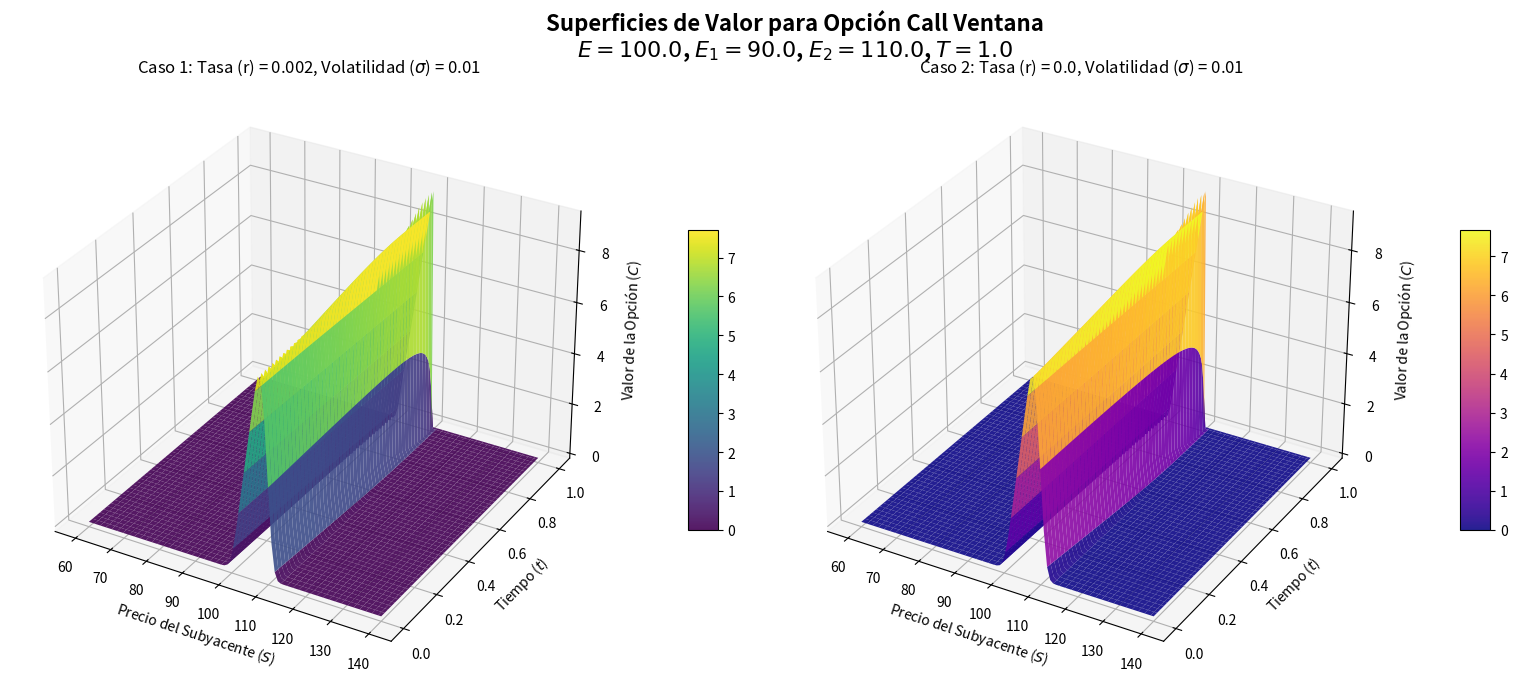

The script that saved this image:
import numpy as np
import matplotlib.pyplot as plt
from scipy.stats import norm

def call_ventana(S, t, r, sigma, E, E1, E2, T):
    """
    Calcula el precio de una opción Call Ventana Europea basado en la EDP de Black-Scholes.
    
    Parámetros:
    S     : Precio actual del activo subyacente
    t     : Tiempo actual
    r     : Tasa de interés libre de riesgo (equivalente a la tendencia mu en un mundo neutral al riesgo)
    sigma : Volatilidad del activo
    E     : Precio de ejercicio (Strike)
    E1    : Límite inferior de la ventana
    E2    : Límite superior de la ventana
    T     : Tiempo de expiración del contrato
    """
    # Determinamos S_min según la deducción teórica
    S_min = max(E1, E)
    
    # Si la barrera inferior combinada supera la barrera superior, la opción nunca tendrá valor
    if S_min >= E2:
        return 0.0
        
    tau = T - t
    
    # Manejar el valor asintótico al vencimiento (tau -> 0)
    if tau <= 1e-8:
        if E1 <= S <= E2:
            return max(S - E, 0.0)
        else:
            return 0.0
            
    # Manejar si el precio subyacente cae a cero (límite absorbente)
    if S <= 1e-8:
        return 0.0
        
    # Calcular los argumentos d1 y d2
    d1_Smin = (np.log(S / S_min) + (r + sigma**2 / 2) * tau) / (sigma * np.sqrt(tau))
    d1_E2 = (np.log(S / E2) + (r + sigma**2 / 2) * tau) / (sigma * np.sqrt(tau))
    
    d2_Smin = (np.log(S / S_min) + (r - sigma**2 / 2) * tau) / (sigma * np.sqrt(tau))
    d2_E2 = (np.log(S / E2) + (r - sigma**2 / 2) * tau) / (sigma * np.sqrt(tau))
    
    # Evaluar los términos de la fórmula deducida
    term1 = S * (norm.cdf(d1_Smin) - norm.cdf(d1_E2))
    term2 = E * np.exp(-r * tau) * (norm.cdf(d2_Smin) - norm.cdf(d2_E2))
    
    return term1 - term2

# Vectorizar la función para aplicarla sobre la malla (meshgrid)
call_ventana_vec = np.vectorize(call_ventana)

# ----------------- PARÁMETROS DEL CONTRATO -----------------
# (Se asumen valores representativos ya que no se especificaron)
E = 100.0   # Precio strike
E1 = 90.0   # Límite inferior de la ventana
E2 = 110.0  # Límite superior de la ventana
T = 1.0     # Tiempo de madurez (1 año)

# Malla de valores espaciales (Precio S) y temporales (Tiempo t)
S_vals = np.linspace(60, 140, 100) # Precios de 60 a 140
t_vals = np.linspace(0, T, 100)    # Tiempos de t=0 hasta t=T

S_mesh, t_mesh = np.meshgrid(S_vals, t_vals)

# ----------------- CASOS A GRAFICAR -----------------
# Caso 1: r (mu) = 0.002, sigma = 0.01
r1 = 0.002
sigma1 = 0.01
C_mesh1 = call_ventana_vec(S_mesh, t_mesh, r1, sigma1, E, E1, E2, T)

# Caso 2: r (mu) = 0.0, sigma = 0.01
r2 = 0.0
sigma2 = 0.01
C_mesh2 = call_ventana_vec(S_mesh, t_mesh, r2, sigma2, E, E1, E2, T)


# ----------------- CREACIÓN DE LAS SUPERFICIES -----------------
fig = plt.figure(figsize=(16, 7))

# Superficie 1
ax1 = fig.add_subplot(1, 2, 1, projection='3d')
surf1 = ax1.plot_surface(S_mesh, t_mesh, C_mesh1, cmap='viridis', edgecolor='none', alpha=0.9)
ax1.set_title(f'Caso 1: Tasa (r) = {r1}, Volatilidad ($\\sigma$) = {sigma1}')
ax1.set_xlabel('Precio del Subyacente ($S$)')
ax1.set_ylabel('Tiempo ($t$)')
ax1.set_zlabel('Valor de la Opción ($C$)')
fig.colorbar(surf1, ax=ax1, shrink=0.5, aspect=10, pad=0.1)

# Superficie 2
ax2 = fig.add_subplot(1, 2, 2, projection='3d')
surf2 = ax2.plot_surface(S_mesh, t_mesh, C_mesh2, cmap='plasma', edgecolor='none', alpha=0.9)
ax2.set_title(f'Caso 2: Tasa (r) = {r2}, Volatilidad ($\\sigma$) = {sigma2}')
ax2.set_xlabel('Precio del Subyacente ($S$)')
ax2.set_ylabel('Tiempo ($t$)')
ax2.set_zlabel('Valor de la Opción ($C$)')
fig.colorbar(surf2, ax=ax2, shrink=0.5, aspect=10, pad=0.1)

plt.suptitle(
    f"Superficies de Valor para Opción Call Ventana\n"
    f"$E = {E}$, $E_1 = {E1}$, $E_2 = {E2}$, $T = {T}$",
    fontsize=16, fontweight='bold'
)
plt.tight_layout()
plt.show()
